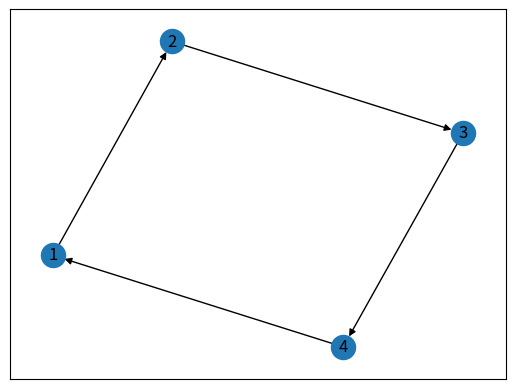

Write Python code to recreate this figure.
# импортируем модуль json для работы с данными
import json
import networkx as nx
import matplotlib.pyplot as plt

# загружаем данные из строки в переменную data
data = json.loads("""
[
  {
    "ID": 1,
    "Text": "Требование 1",
    "Comment": "Комментарий 1",
    "Class": "B",
    "Parent": 4
  },
  {
    "ID": 2,
    "Text": "Требование 2",
    "Comment": "Комментарий 2",
    "Class": "F",
    "Parent": 1
  },
  {
    "ID": 3,
    "Text": "Требование 3",
    "Comment": null,
    "Class": "B",
    "Parent": 2
  },
  {
    "ID": 4,
    "Text": "Требование 4",
    "Comment": null,
    "Class": "F",
    "Parent": 3
  }
]
""")


def create_graph(data):
    graph = {}
    for req in data:
        id = req["ID"]
        category = req["Class"]
        parent = req["Parent"]
        if id not in graph:
            graph[id] = {"Children": [], "Category": category, "Parent": parent}
        if parent is not None:
            if parent not in graph:
                graph[parent] = {"Children": [], "Category": None, "Parent": None}
            graph[parent]["Children"].append(id)
    return graph


def find_cycles(graph):
    G = nx.DiGraph()
    for node in graph:
        for child in graph[node]["Children"]:
            G.add_edge(node, child)
    cycles = list(nx.simple_cycles(G))
    return cycles


def draw_graph(graph):
    G = nx.DiGraph()
    for node in graph:
        for child in graph[node]["Children"]:
            G.add_edge(node, child)
    nx.draw_networkx(G, with_labels=True)
    plt.show()


def find_self_referencing_nodes(graph):
    """функция для нахождения узлов, которые ссылаются на себя"""
    error_nodes = []
    for node in graph:
        if graph[node]["Parent"] == node:
            error_nodes.append(node)
    return error_nodes


def find_B_to_F_nodes(graph):
    """функция для нахождения узлов класса B, ссылающихся на узлы класса F"""
    error_nodes = []
    for node in graph:
        if graph[node]["Category"] == "B":
            parent = graph[node]["Parent"]
            if parent is not None and graph[parent]["Category"] == "F":
                error_nodes.append(node)
    return error_nodes


if __name__ == '__main__':
    graph = create_graph(data)

    # выводим граф на экран
    print("Создан следующий граф:")
    print(graph)

    print("Найдены следующие циклы:")
    for cycle in find_cycles(graph):
        print(cycle)

    print("Самоссылка:")
    print(find_self_referencing_nodes(graph))

    print("Ошибка наследования:")
    print(find_B_to_F_nodes(graph))

    draw_graph(graph)
